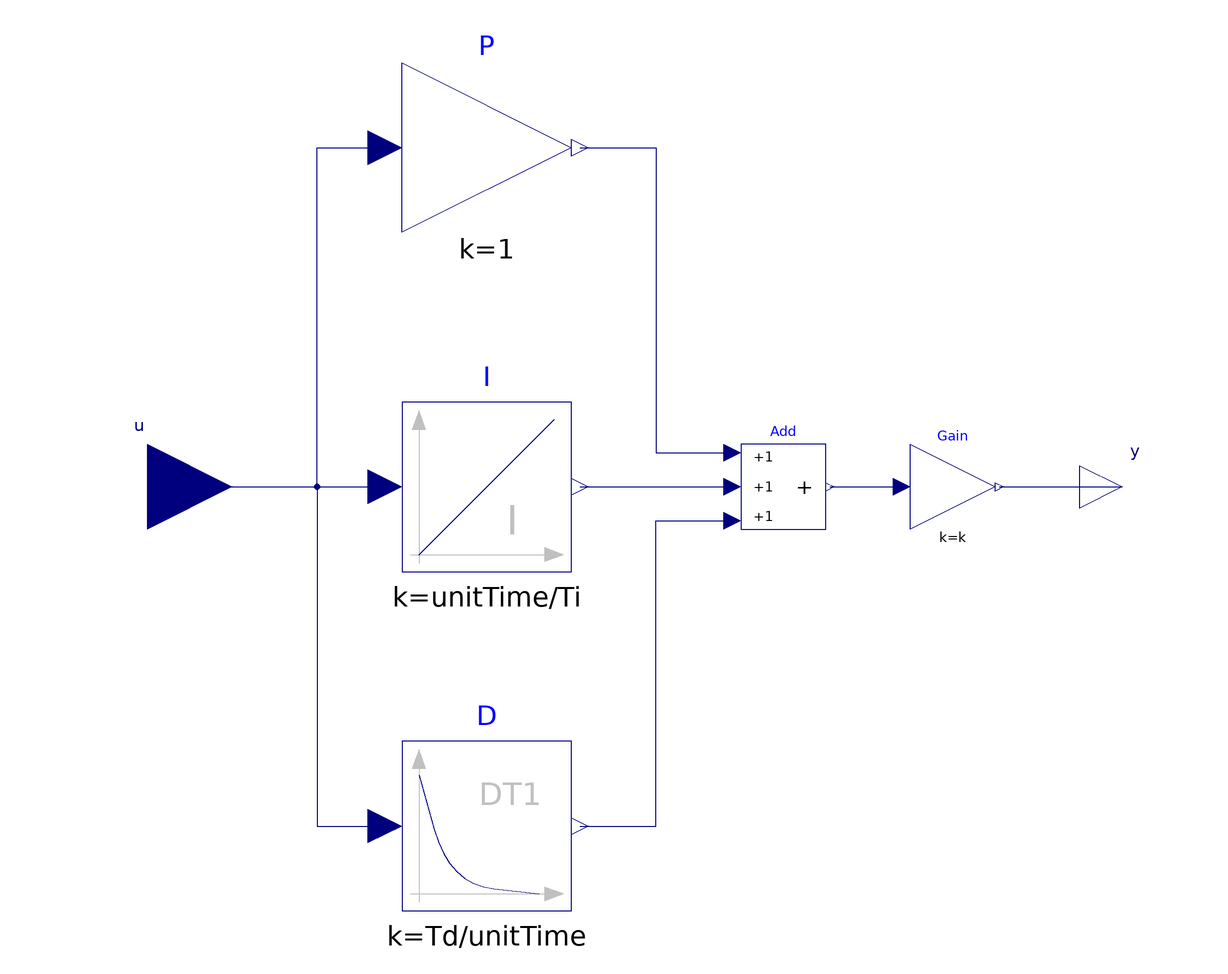

This picture is the connection diagram that the Modelica source below describes through its graphical annotations.

block PID "PID-controller in additive description form"
      import Blocks.Types.Init;
      extends Interfaces.SISO;

      parameter Real k(unit="1")=1 "Gain";
      parameter SI.Time Ti(min=Modelica.Constants.small, start=0.5)
        "Time Constant of Integrator";
      parameter SI.Time Td(min=0, start=0.1)
        "Time Constant of Derivative block";
      parameter Real Nd(min=Modelica.Constants.small) = 10
        "The higher Nd, the more ideal the derivative block";
      parameter Init initType= Init.InitialState
        "Type of initialization (1: no init, 2: steady state, 3: initial state, 4: initial output)"
                                         annotation(Evaluate=true,
          Dialog(group="Initialization"));
      parameter Real xi_start=0
        "Initial or guess value for integrator output (= integrator state)"
        annotation (Dialog(group="Initialization"));
      parameter Real xd_start=0
        "Initial or guess value for state of derivative block"
        annotation (Dialog(group="Initialization"));
      parameter Real y_start=0 "Initial value of output"
        annotation(Dialog(enable=initType == Init.InitialOutput, group=
              "Initialization"));
      constant SI.Time unitTime=1 annotation(HideResult=true);

      Blocks.Math.Gain P(k=1) "Proportional part of PID controller"
        annotation (Placement(transformation(extent={{-60,60},{-20,100}})));
      Blocks.Continuous.Integrator I(
        k=unitTime/Ti,
        y_start=xi_start,
        initType=if initType == Init.SteadyState then Init.SteadyState else if
            initType == Init.InitialState then Init.InitialState else Init.NoInit)
        "Integral part of PID controller"
        annotation (Placement(transformation(extent={{-60,-20},{-20,20}})));
      Blocks.Continuous.Derivative D(
        k=Td/unitTime,
        T=max([Td/Nd,100*Modelica.Constants.eps]),
        x_start=xd_start,
        initType=if initType == Init.SteadyState or initType == Init.InitialOutput
             then Init.SteadyState else if initType == Init.InitialState then
            Init.InitialState else Init.NoInit)
        "Derivative part of PID controller"
        annotation (Placement(transformation(extent={{-60,-100},{-20,-60}})));
      Blocks.Math.Gain Gain(k=k) "Gain of PID controller"
        annotation (Placement(transformation(extent={{60,-10},{80,10}})));
      Blocks.Math.Add3 Add
        annotation (Placement(transformation(extent={{20,-10},{40,10}})));
    initial equation
      if initType==Init.InitialOutput then
         y = y_start;
      end if;

    equation
      connect(u, P.u) annotation (Line(points={{-120,0},{-80,0},{-80,80},{-64,80}}, color={0,0,127}));
      connect(u, I.u)
        annotation (Line(points={{-120,0},{-64,0}}, color={0,0,127}));
      connect(u, D.u) annotation (Line(points={{-120,0},{-80,0},{-80,-80},{-64,-80}},
                     color={0,0,127}));
      connect(P.y, Add.u1) annotation (Line(points={{-18,80},{0,80},{0,8},{18,8}}, color={0,0,127}));
      connect(I.y, Add.u2)
        annotation (Line(points={{-18,0},{18,0}}, color={0,0,127}));
      connect(D.y, Add.u3) annotation (Line(points={{-18,-80},{0,-80},{0,-8},{18,-8}},
                    color={0,0,127}));
      connect(Add.y, Gain.u)
        annotation (Line(points={{41,0},{58,0}}, color={0,0,127}));
      connect(Gain.y, y)
        annotation (Line(points={{81,0},{110,0}}, color={0,0,127}));
      annotation (defaultComponentName="PID",
        Icon(
            coordinateSystem(preserveAspectRatio=true,
                extent={{-100.0,-100.0},{100.0,100.0}}),
                graphics={
            Line(points={{-80.0,78.0},{-80.0,-90.0}},
                color={192,192,192}),
          Polygon(lineColor={192,192,192},
              fillColor={192,192,192},
              fillPattern=FillPattern.Solid,
              points={{-80.0,90.0},{-88.0,68.0},{-72.0,68.0},{-80.0,90.0}}),
          Line(points={{-90.0,-80.0},{82.0,-80.0}},
              color={192,192,192}),
          Polygon(lineColor={192,192,192},
              fillColor={192,192,192},
              fillPattern=FillPattern.Solid,
              points={{90.0,-80.0},{68.0,-72.0},{68.0,-88.0},{90.0,-80.0}}),
          Line(points = {{-80,-80},{-80,-20},{60,80}}, color = {0,0,127}),
          Text(textColor={192,192,192},
              extent={{-20.0,-60.0},{80.0,-20.0}},
              textString="PID"),
          Text(extent={{-150.0,-150.0},{150.0,-110.0}},
              textString="Ti=%Ti")}),
        Documentation(info="<html>
<p>
This is the text-book version of a PID-controller.
For a more practically useful PID-controller, use
block LimPID.
</p>

<p>
The PID block can be initialized in different
ways controlled by parameter <strong>initType</strong>. The possible
values of initType are defined in
<a href=\"modelica://Modelica.Blocks.Types.Init\">Modelica.Blocks.Types.Init</a>.
</p>

<p>
Based on the setting of initType, the integrator (I) and derivative (D)
blocks inside the PID controller are initialized according to the following table:
</p>

<table border=\"1\" cellspacing=\"0\" cellpadding=\"2\">
  <tr><td><strong>initType</strong></td>
      <td><strong>I.initType</strong></td>
      <td><strong>D.initType</strong></td></tr>

  <tr><td><strong>NoInit</strong></td>
      <td>NoInit</td>
      <td>NoInit</td></tr>

  <tr><td><strong>SteadyState</strong></td>
      <td>SteadyState</td>
      <td>SteadyState</td></tr>

  <tr><td><strong>InitialState</strong></td>
      <td>InitialState</td>
      <td>InitialState</td></tr>

  <tr><td><strong>InitialOutput</strong><br>
          and initial equation: y = y_start</td>
      <td>NoInit</td>
      <td>SteadyState</td></tr>
</table>

<p>
In many cases, the most useful initial condition is
<strong>SteadyState</strong> because initial transients are then no longer
present. If initType = Init.SteadyState, then in some
cases difficulties might occur. The reason is the
equation of the integrator:
</p>

<blockquote><pre>
<strong>der</strong>(y) = k*u;
</pre></blockquote>

<p>
The steady state equation \"der(x)=0\" leads to the condition that the input u to the
integrator is zero. If the input u is already (directly or indirectly) defined
by another initial condition, then the initialization problem is <strong>singular</strong>
(has none or infinitely many solutions). This situation occurs often
for mechanical systems, where, e.g., u = desiredSpeed - measuredSpeed and
since speed is both a state and a derivative, it is natural to
initialize it with zero. As sketched this is, however, not possible.
The solution is to not initialize u or the variable that is used
to compute u by an algebraic equation.
</p>

</html>"));
    end PID;